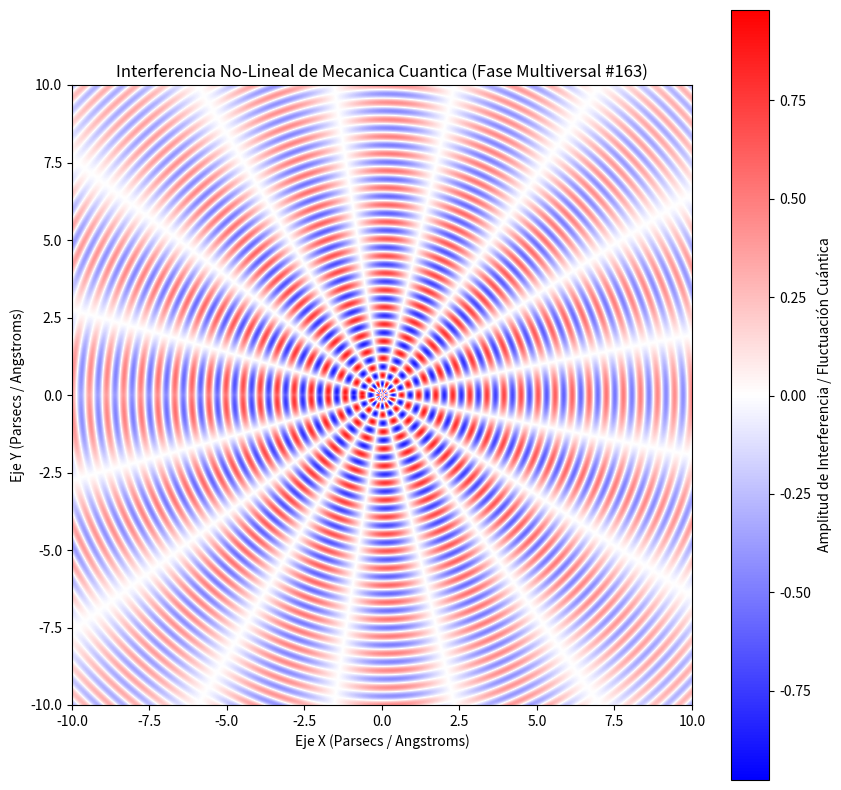

The script that saved this image:
%matplotlib inline
# Simulación Multiversal: Mecanica Cuantica - Variante 163
import numpy as np
import matplotlib.pyplot as plt

# Parámetros Físicos No-Lineales
omega_1 = 11.405
omega_2 = 8.2
lambda_decay = 0.087
phase_shift = 0.592

x = np.linspace(-10, 10, 800)
y = np.linspace(-10, 10, 800)
X, Y = np.meshgrid(x, y)

# Dinámica de Fluidos / Campos Tensor-Escalares (Fase Multiversal)
R = np.sqrt(X**2 + Y**2) + 1e-5
Z = (np.sin(omega_1 * R + phase_shift) * np.cos(omega_2 * np.arctan2(Y, X))) * np.exp(-lambda_decay * R)

plt.figure(figsize=(10, 10))
plt.imshow(Z, cmap='bwr', extent=[-10, 10, -10, 10], origin='lower')
plt.colorbar(label='Amplitud de Interferencia / Fluctuación Cuántica')
plt.title(r'Interferencia No-Lineal de Mecanica Cuantica (Fase Multiversal #163)')
plt.xlabel('Eje X (Parsecs / Angstroms)')
plt.ylabel('Eje Y (Parsecs / Angstroms)')
plt.show()
